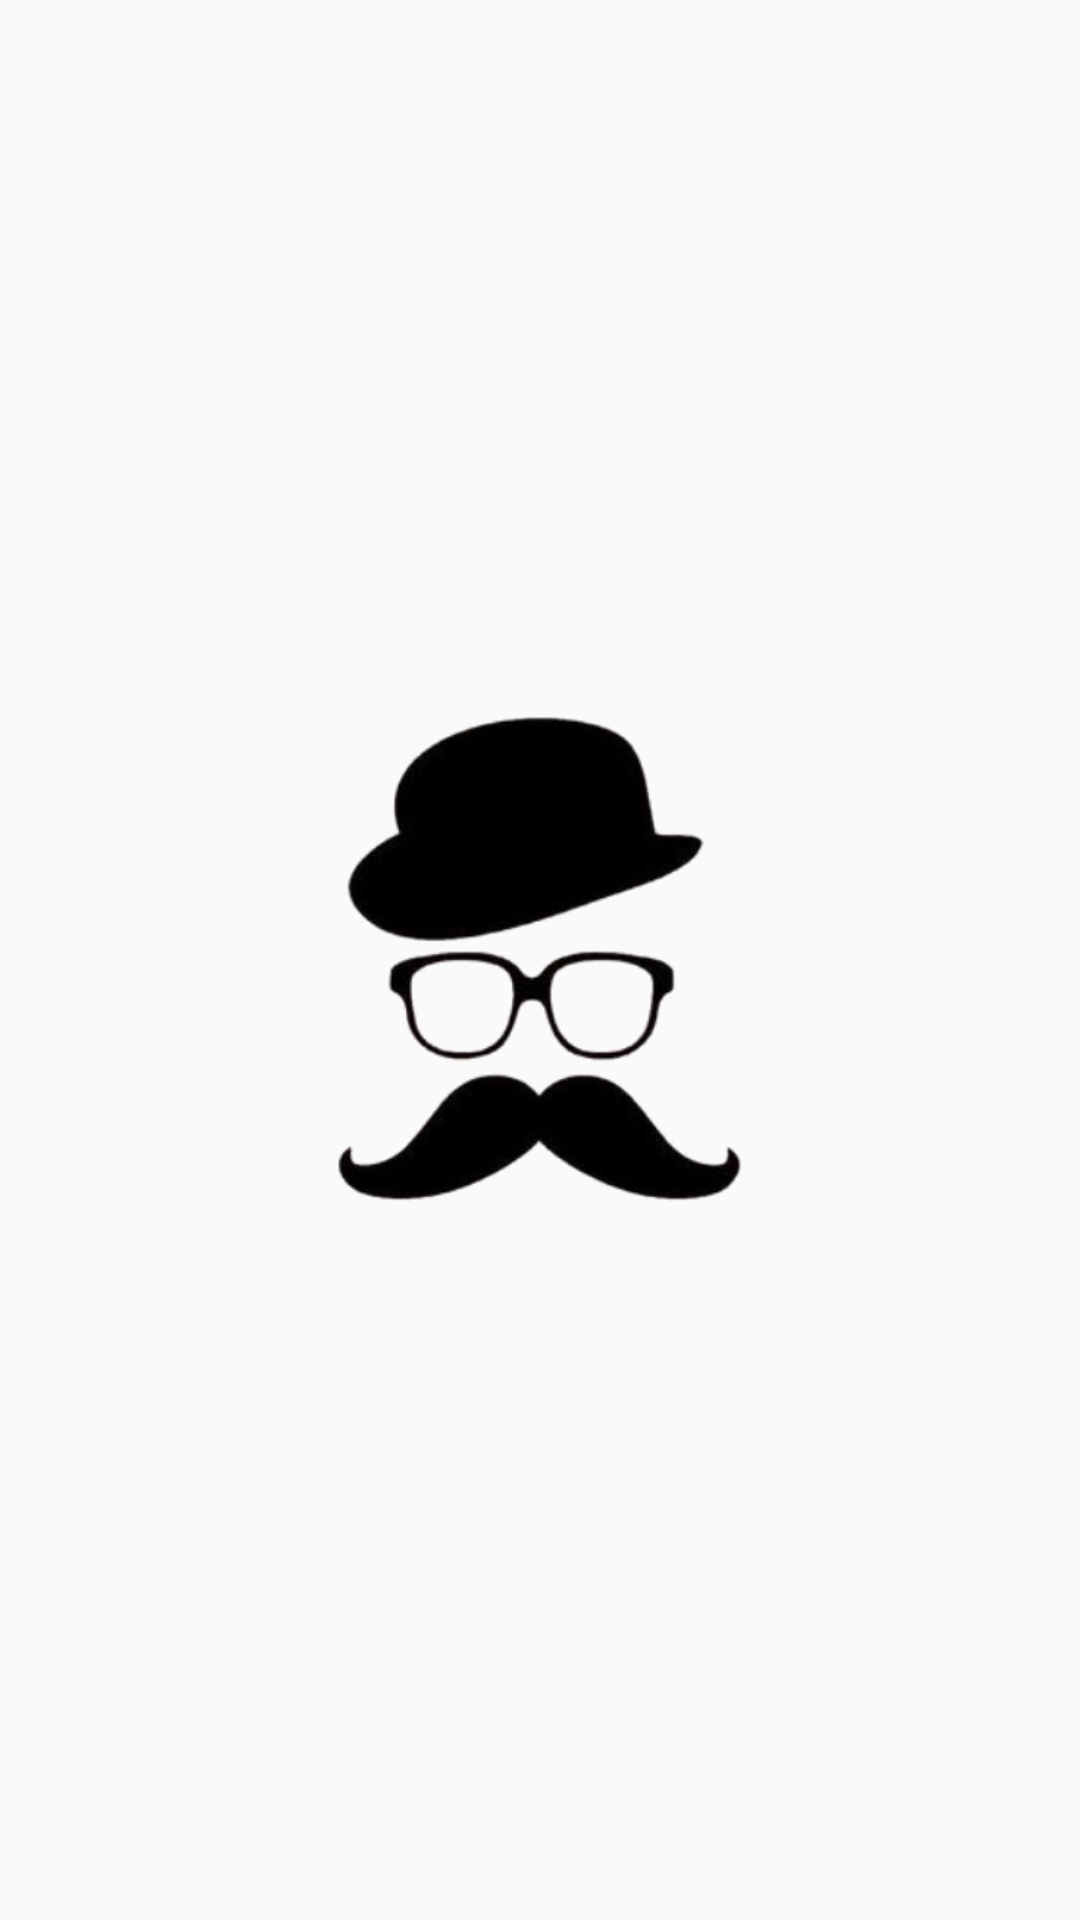

Reconstruct the res/layout file that produces this screen, plus the resources it refers to.
<!-- AndroidManifest.xml: activity theme Theme.AppCompat.Light.NoActionBar -->
<!-- res/layout/activity_splash.xml -->
<?xml version="1.0" encoding="utf-8"?>
<androidx.constraintlayout.widget.ConstraintLayout xmlns:android="http://schemas.android.com/apk/res/android"
    xmlns:app="http://schemas.android.com/apk/res-auto"
    xmlns:tools="http://schemas.android.com/tools"
    android:layout_width="match_parent"
    android:layout_height="match_parent"
    tools:context=".ui.main.MainActivity">

    <ImageView
        android:id="@+id/image_view_splash"
        android:layout_width="250dp"
        android:layout_height="250dp"
        android:src="@drawable/ic_splash"
        app:layout_constraintBottom_toBottomOf="parent"
        app:layout_constraintEnd_toEndOf="parent"
        app:layout_constraintStart_toStartOf="parent"
        app:layout_constraintTop_toTopOf="parent" />

    <ProgressBar
        android:id="@+id/progressBar"
        style="?android:attr/progressBarStyle"
        android:layout_width="wrap_content"
        android:layout_height="wrap_content"
        android:indeterminateTint="@color/secondaryColor"
        app:layout_constraintEnd_toEndOf="parent"
        app:layout_constraintStart_toStartOf="parent"
        app:layout_constraintTop_toBottomOf="@id/image_view_splash" />


</androidx.constraintlayout.widget.ConstraintLayout>
<!-- resources referenced by this layout -->
<resources>
  <color name="secondaryColor">@color/light_blue_900</color>
  <!-- drawable ic_splash: png bitmap (drawable, 50807 bytes) -->
  <color name="light_blue_900">#01579B</color>
</resources>
